Photos from the image-classification dataset "electrical_equipment" in the GitHub repository aatif-pathan001/Transfer-Learning-Projects. Its 6 classes are: breaker, closed blade disconnect switch, current transformer, porcelain pin insulator, power transformer, recloser.

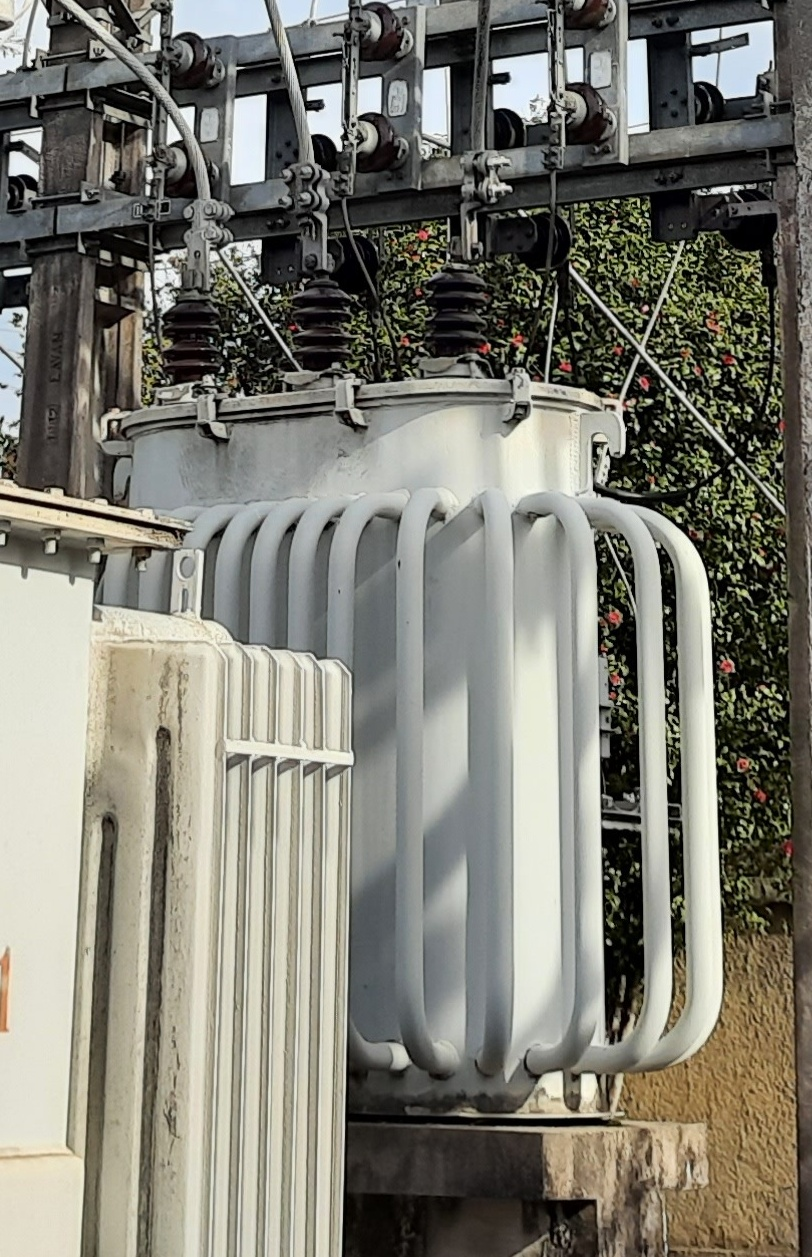
Label: power transformer

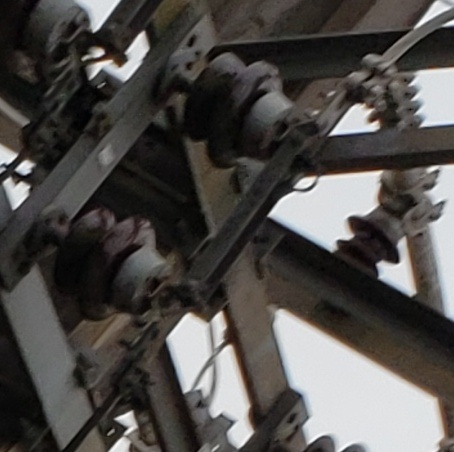
Label: closed blade disconnect switch

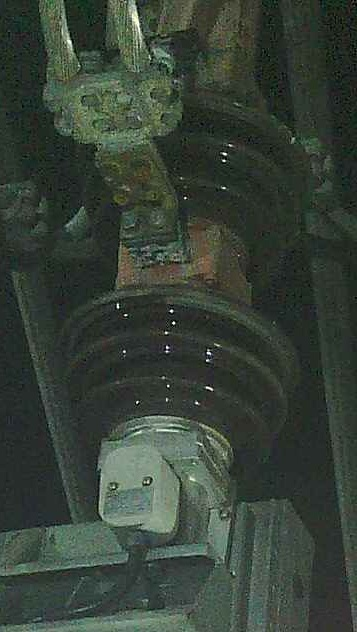
Label: breaker

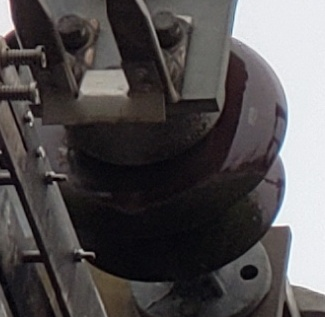
Label: porcelain pin insulator

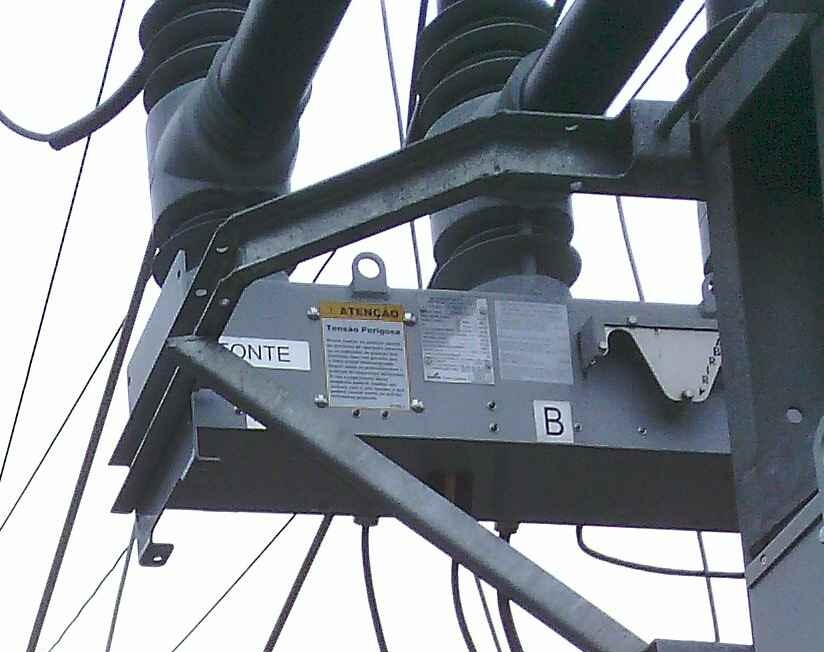
Label: recloser

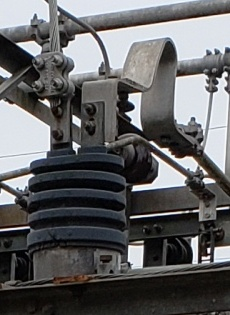
Label: current transformer
